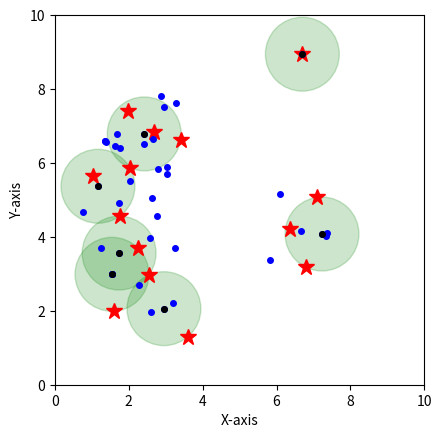

This chart was generated by the following Python code:
import random
import math 
import matplotlib.pyplot as plt

rs = 1 #sensing radius
targetsX = [] #list of targets in X coordinate
targetsY = [] #list of targets in X coordinate
targets = [] #list of targets 
tar = [] #list of targets whose disks do not intersect, denote T' in paper
ists = [] #list of intersections between disks
F = [] #sensors set
for i in range(0,14): #randomly generate 12 targets
    targetsX.append(random.uniform(1,9))
    targetsY.append(random.uniform(1,9))
    targets.append([targetsX[i], targetsY[i]])

def get_intersections(x0, y0, x1, y1): # get 2 intersections of disks
    d=math.dist([x0, y0], [x1, y1])
    a=(rs**2-rs**2+d**2)/(2*d)
    h=math.sqrt(rs**2-a**2)
    x2=x0+a*(x1-x0)/d   
    y2=y0+a*(y1-y0)/d   
    x3=x2+h*(y1-y0)/d     
    y3=y2-h*(x1-x0)/d 
    x4=x2-h*(y1-y0)/d
    y4=y2+h*(x1-x0)/d
    
    return ([x3, y3], [x4, y4])
hasIntersected = [0]*len(targets)

for i in range(len(targets)): 
    for j in range(i+1,len(targets)):
        if math.dist(targets[i], targets[j]) == 2:
            ists.append([(targetsX[i] + targetsX[j])/2, (targetsY[i] + targetsY[j])/2])
            hasIntersected[i] = 1
            hasIntersected[j] = 1
        if 0 < math.dist(targets[i], targets[j]) < 2:
            ists.append(get_intersections(targetsX[i], targetsY[i], targetsX[j], targetsY[j])[0])
            ists.append(get_intersections(targetsX[i], targetsY[i], targetsX[j], targetsY[j])[1])
            hasIntersected[i] = 1
            hasIntersected[j] = 1
istsX = []
istsY = []
for i in range(len(ists)):
    istsX.append(ists[i][0])
    istsY.append(ists[i][1])
F = ists.copy()
Fx = []
Fy = []
for i in range(len(targets)):
    if hasIntersected[i] == 0:
        F.append([targetsX[i], targetsY[i]])
for i in range(len(F)):
    Fx.append(F[i][0])
    Fy.append(F[i][1])

#finding SSCAT from F
matrix = []
SSCAT = []
for i in range(len(F)):
    listCovered = []
    for j in range(len(targets)):
        if math.dist(F[i], targets[j]) <= rs +0.0001:
            listCovered.append(1)
        else:
            listCovered.append(0)
    matrix.append(listCovered)
def findMaxLfIndex():
    Lflist = [0]*len(F)
    for i in range(len(F)):
        Lflist[i] = sum(matrix[i])
    return(Lflist.index(max(Lflist)))

while sum(sum(matrix,[])) != 0:
    maxLfIndex = findMaxLfIndex()
    SSCAT.append(F[maxLfIndex])
    for i in range(len(targets)):
        if math.dist(F[maxLfIndex], targets[i]) <= rs +0.0001:
            for j in range(len(F)):
                matrix[j][i] = 0
print(SSCAT)

Sx = []
Sy = []
for i in range(len(SSCAT)):
    Sx.append(SSCAT[i][0])
    Sy.append(SSCAT[i][1])


fig1, ax = plt.subplots()
ax.set_xlim(0, 10)
ax.set_ylim(0, 10)
ax.set_box_aspect(1)
plt.plot(targetsX, targetsY, '*', color = 'red', markersize=12)
plt.plot(Fx, Fy, 'o', color = 'blue', markersize=4)
plt.plot(Sx, Sy, 'o', color = 'black', markersize=4)
# for i in range(len(targets)):
#     ax.add_patch(plt.Circle((targetsX[i], targetsY[i]), 1, color='blue', alpha = 0.2))
for i in range(len(SSCAT)):
    ax.add_patch(plt.Circle((Sx[i], Sy[i]), 1, color='green', alpha = 0.2))
plt.xlabel('X-axis')
plt.ylabel('Y-axis')
plt.show()

